9-way image classification set "data" from GitHub (yogay2021/ChineseChess-Project); label vocabulary: cannon, car, elephant, general, horse, marshal, minister, scholar, solider.

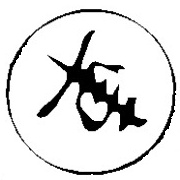
Label: car

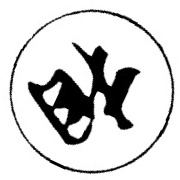
Label: minister

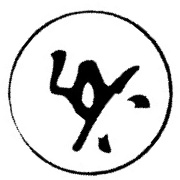
Label: solider

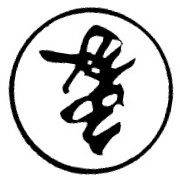
Label: elephant

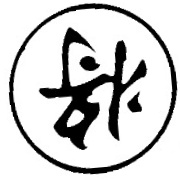
Label: general

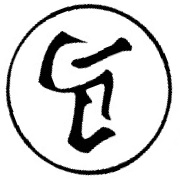
Label: horse
